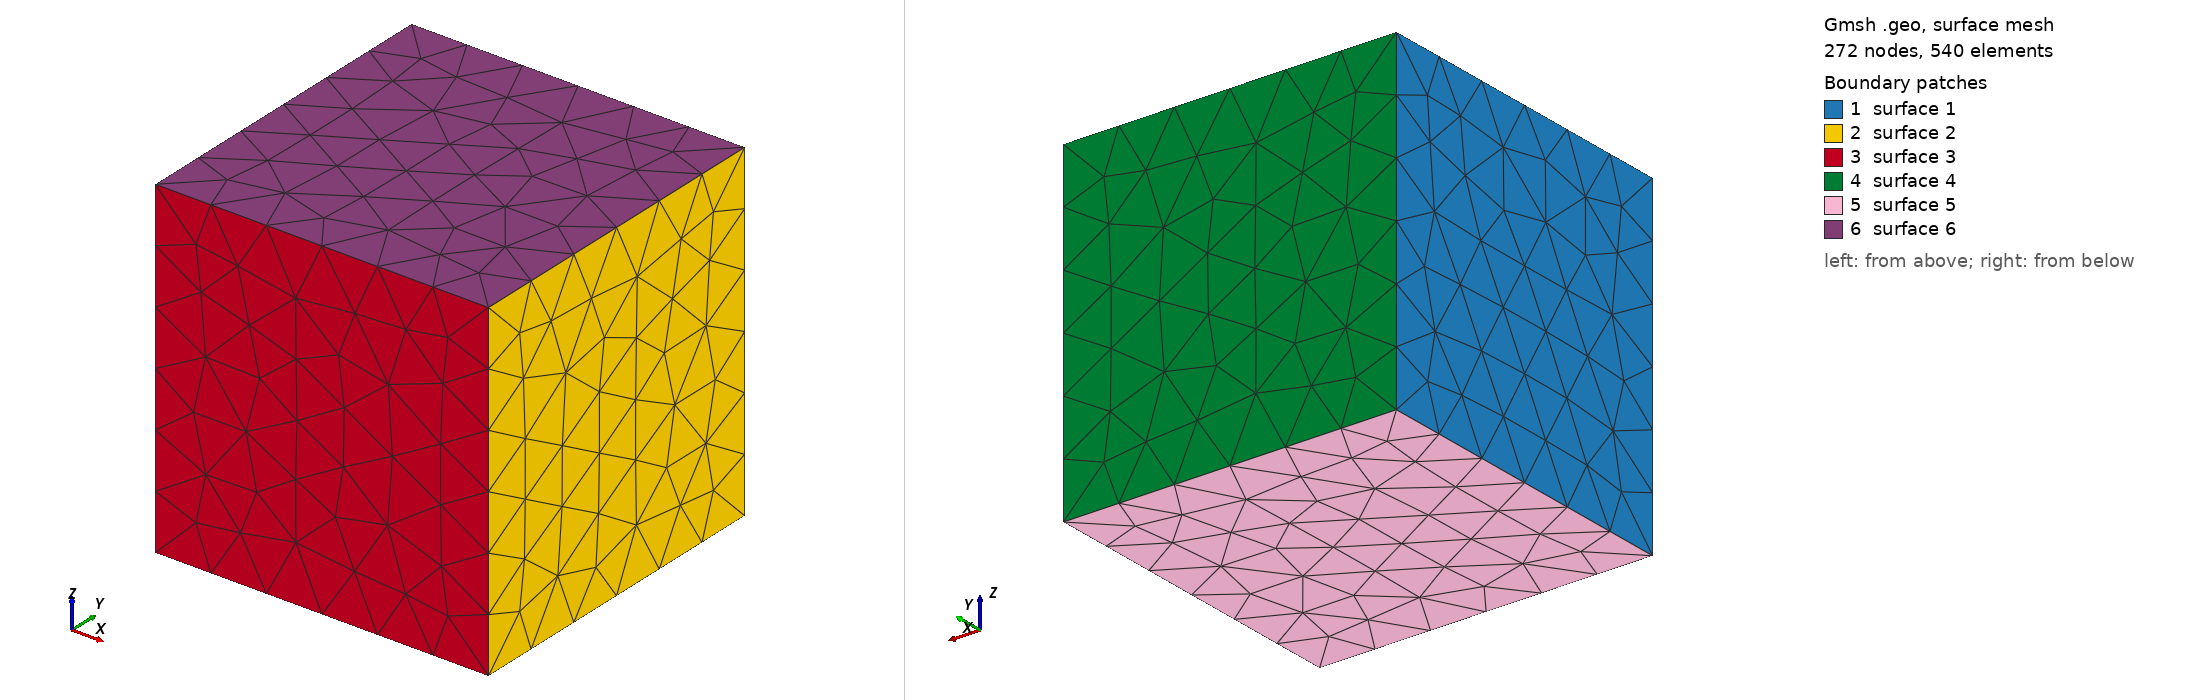

Gmsh geometry script, surface-meshed: 272 nodes, 540 surface elements. Boundary patches (legend numbers): 1 surface 1, 2 surface 2, 3 surface 3, 4 surface 4, 5 surface 5, 6 surface 6. Left view from above one corner, right view from below the opposite corner. The script declares no physical surfaces, so the legend lists its geometric surfaces. The drawing asked Gmsh for element sizes between 1% and 20% of the model's largest extent; the script's own settings can give other sizes.

=== untitled.geo (drawn) ===
// Gmsh project created on Tue Nov 30 22:24:23 2021
SetFactory("OpenCASCADE");
//+
Box(1) = {0.012, 0, 0, 0.01, 0.01, 0.01};
